Run: headless pygame with SDL's dummy video driver; simulated clock (each Clock.tick advances the game by its frame time, no real sleeping); random seed 0; keys injected as events and as key.get_pressed() state; no mouse input.
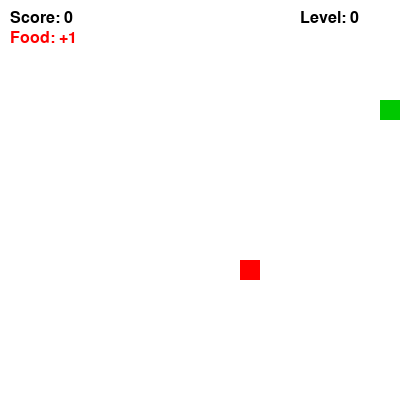
Frame 1 of 1 · flips 1–60 · no input (game ended)

The pygame program that drew these frames:

import pygame, random
pygame.init()

# --- Настройки окна и игрового поля ---
W, H = 400, 400
TILE = 20
sc = pygame.display.set_mode((W, H))
clock = pygame.time.Clock()
font = pygame.font.SysFont(None, 24)

# --- Начальные параметры ---
snake = [(100, 100)]
direction = (TILE, 0)  # начальное направление — вправо
score = level = 0
speed = 10
last_level_up = 0

# --- Параметры еды ---
food_weights = [1, 2, 3]
food = (0, 0)
food_value = 1
food_timer = 0
FOOD_LIFETIME = 3000  # миллисекунд (3 секунды)

# --- Создание новой еды вне тела змеи ---
def new_food():
    global food, food_value, food_timer
    while True:
        fx = random.randint(0, (W - TILE) // TILE) * TILE
        fy = random.randint(0, (H - TILE) // TILE) * TILE
        if (fx, fy) not in snake:
            food = (fx, fy)
            food_value = random.choice(food_weights)
            food_timer = pygame.time.get_ticks()  # время появления еды
            break

new_food()  # первая еда

# --- Игровой цикл ---
run = True
while run:
    for e in pygame.event.get():
        if e.type == pygame.QUIT:
            run = False

    # --- Управление стрелками (запрещаем разворот на 180°) ---
    keys = pygame.key.get_pressed()
    if keys[pygame.K_LEFT] and direction != (TILE, 0): direction = (-TILE, 0)
    if keys[pygame.K_RIGHT] and direction != (-TILE, 0): direction = (TILE, 0)
    if keys[pygame.K_UP] and direction != (0, TILE): direction = (0, -TILE)
    if keys[pygame.K_DOWN] and direction != (0, -TILE): direction = (0, TILE)

    # --- Перемещаем змею ---
    head = (snake[0][0] + direction[0], snake[0][1] + direction[1])

    # --- Проверка на смерть (стена или сама в себя) ---
    if head[0] < 0 or head[0] >= W or head[1] < 0 or head[1] >= H or head in snake:
        break  # Game Over

    snake = [head] + snake

    # --- Проверка: еда съедена или исчезла ---
    now = pygame.time.get_ticks()
    if head == food:
        score += food_value
        new_food()
        # Повышение уровня каждые 5 очков
        if score - last_level_up >= 5:
            level += 1
            speed += 2
            last_level_up = score
    elif now - food_timer > FOOD_LIFETIME:
        new_food()  # если еда не съедена — исчезает и появляется новая
    else:
        snake.pop()  # не съел — хвост сокращается

    # --- Отрисовка игры ---
    sc.fill((255, 255, 255))

    # Змея — зелёные квадраты
    for s in snake:
        pygame.draw.rect(sc, (0, 200, 0), (*s, TILE, TILE))

    # Еда — красный квадрат
    pygame.draw.rect(sc, (255, 0, 0), (*food, TILE, TILE))

    # Текст: очки, уровень, значение еды
    sc.blit(font.render(f"Score: {score}", True, (0, 0, 0)), (10, 10))
    sc.blit(font.render(f"Level: {level}", True, (0, 0, 0)), (300, 10))
    sc.blit(font.render(f"Food: +{food_value}", True, (255, 0, 0)), (10, 30))

    pygame.display.flip()
    clock.tick(speed)

pygame.quit()
